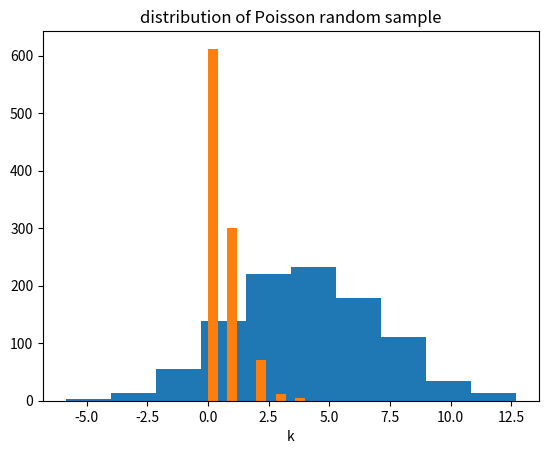

The matplotlib source for this figure:
# import packages
import numpy as np
from scipy import optimize
from scipy import stats
import matplotlib.pyplot as plt
import math
from scipy.special import factorial

MU = 4
SIGMA = 3
N = 1000
norm_sample = stats.norm.rvs(loc = MU, scale = SIGMA, size = N)

plt.hist(norm_sample)
plt.xlabel('x')
plt.title('distribution of Gaussian random sample')
plt.show()

# define negative log-likelihood function
def ll_norm(params, x):
    '''params is a list of parameters to estimate: [mu, sigma]
    x is list of normally distributed values described by estimated params'''
    
    mu = params[0]
    sigma = params[1]
    loglik = np.log((1/((2*math.pi*sigma**2)**0.5))*np.exp(-((x-mu)**2)/(2*sigma**2)))
    return -loglik.sum()

# minimize negative log-likelihood
norm_res = optimize.minimize(fun = ll_norm,
              x0 = [0,1],
              args = (norm_sample),
            bounds = ((None,None),(1e-6,None)))

norm_res

print('mu = %d, sigma = %d' % (MU, SIGMA))
print('mu_est = %.4f, sigma_est = %.4f' % (norm_res.x[0], norm_res.x[1]))

LAMBDA = 0.5
N = 1000
poisson_sample = stats.poisson.rvs(mu = LAMBDA, size = N)

plt.hist(poisson_sample)
plt.xlabel('k')
plt.title('distribution of Poisson random sample')
plt.show()


def ll_pois(params, k):
    '''params is list of parameters to estimate: [lambda]
    k is list of Poisson distributed values described by estimated parameter'''
    
    lmbd = params[0]
    loglik = np.log(np.exp(-lmbd)*(lmbd**k)/factorial(k))
    return -loglik.sum()

pois_res = optimize.minimize(fun = ll_pois,
              x0 = [1e-6],
              args = (poisson_sample),
            bounds = ((0,None),))

pois_res

print('lambda = %.1f' % LAMBDA)
print('lambda_est = %.4f' % pois_res.x[0])